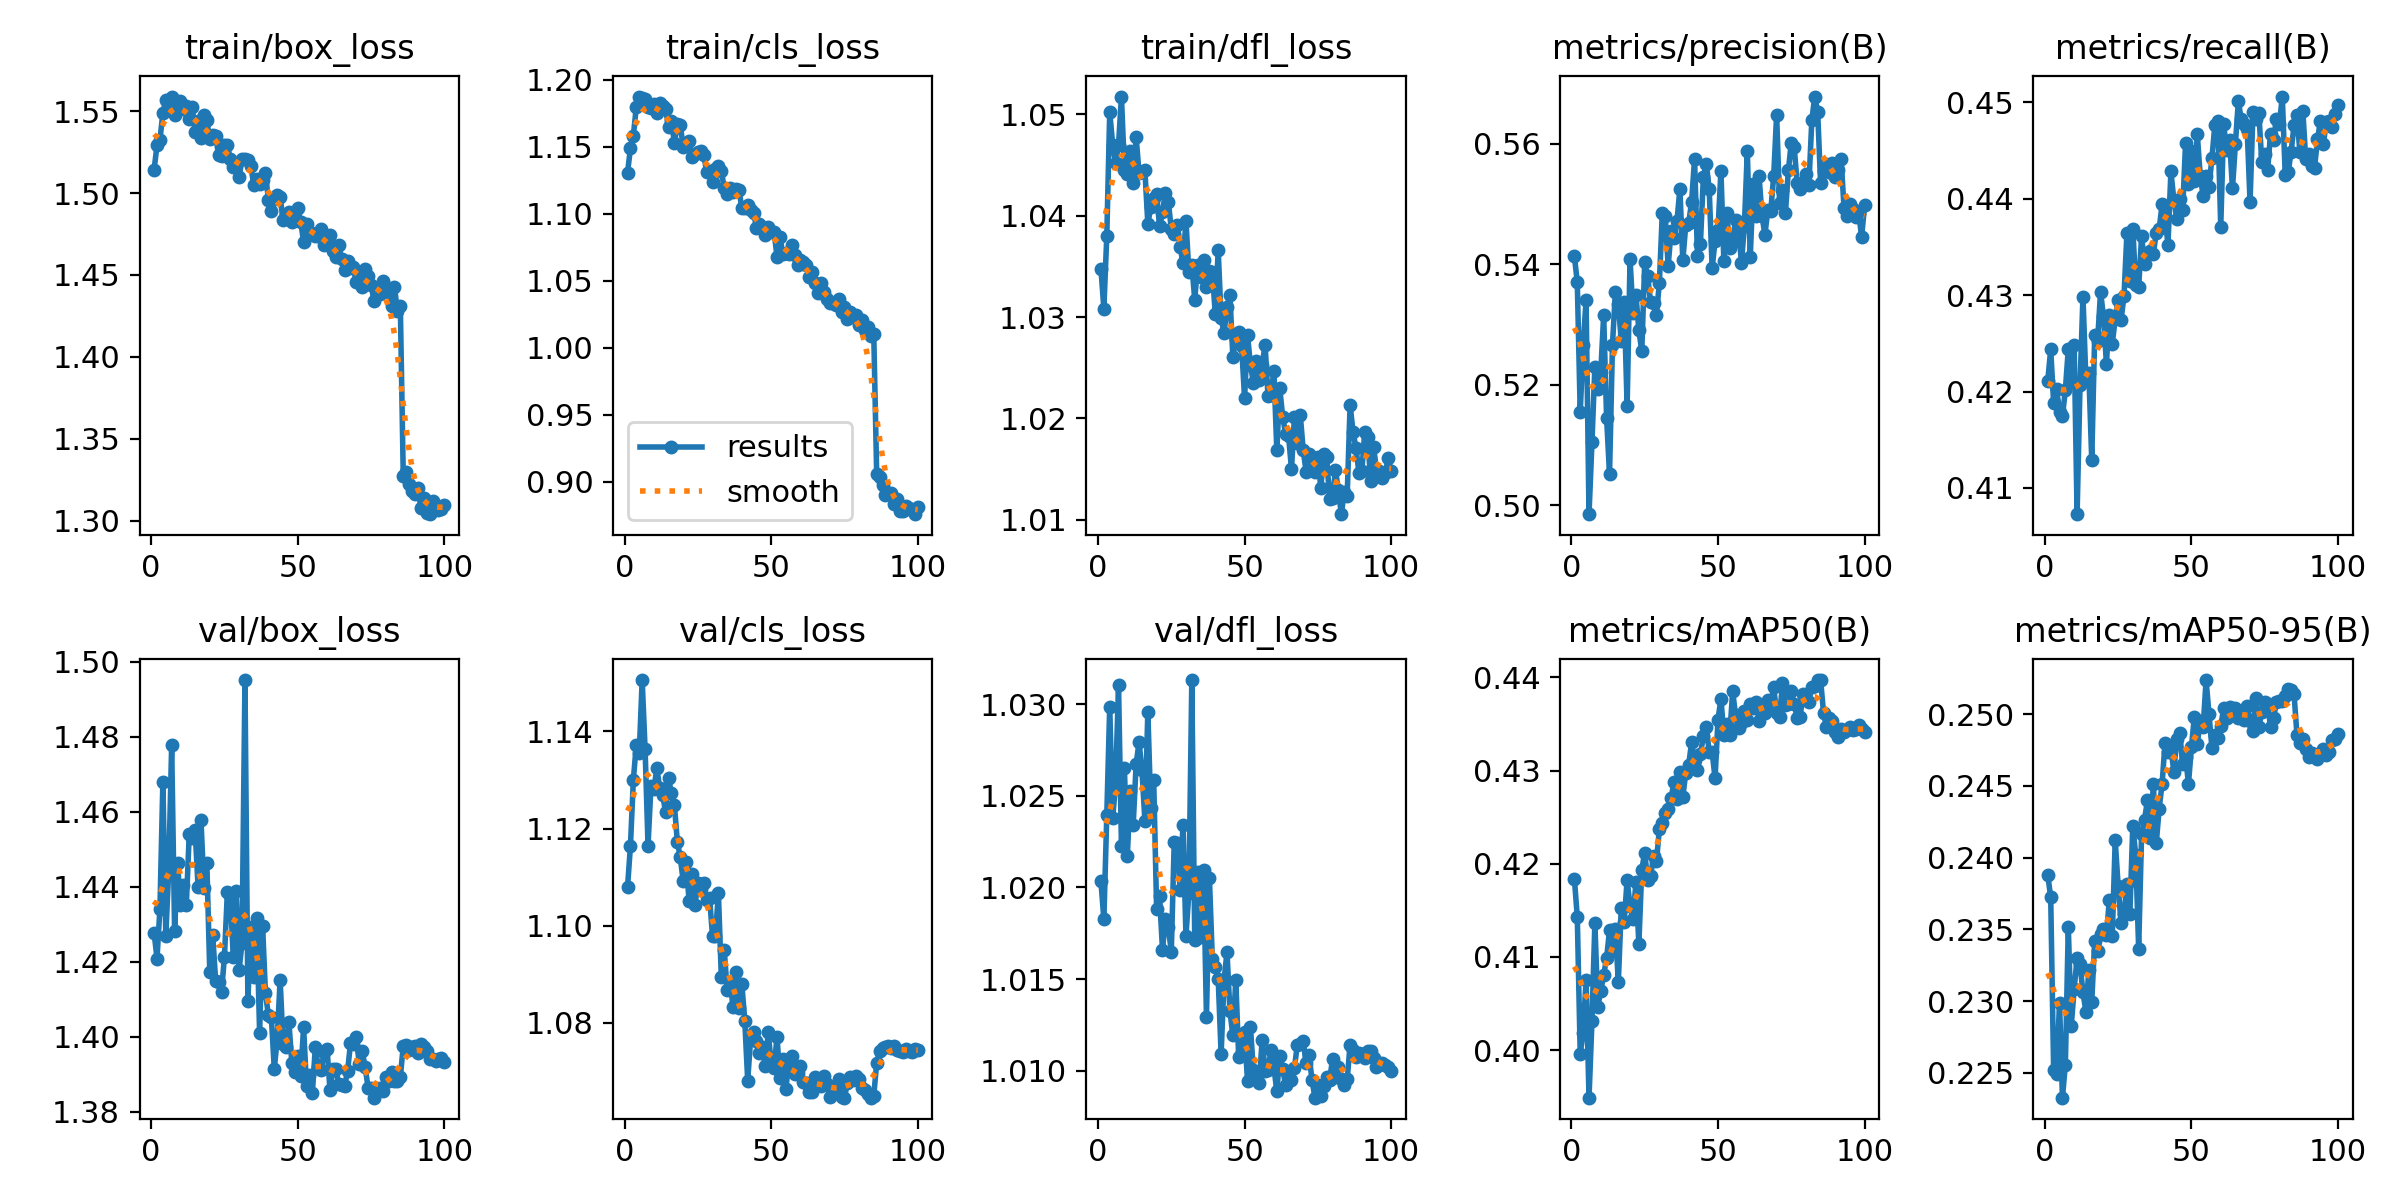

The data file committed next to this chart (first rows):
epoch, time, train/box_loss, train/cls_loss, train/dfl_loss, metrics/precision(B), metrics/recall(B), metrics/mAP50(B), metrics/mAP50-95(B), val/box_loss, val/cls_loss, val/dfl_loss, lr/pg0, lr/pg1, lr/pg2
1, 109.1, 1.514, 1.13, 1.035, 0.5413, 0.4211, 0.4184, 0.2388, 1.428, 1.108, 1.02, 0.001663, 0.001663, 0.0684
2, 212.7, 1.529, 1.149, 1.031, 0.537, 0.4244, 0.4143, 0.2372, 1.421, 1.116, 1.018, 0.003329, 0.003329, 0.03673
3, 314.5, 1.533, 1.158, 1.038, 0.5154, 0.4188, 0.3996, 0.2252, 1.434, 1.13, 1.024, 0.004992, 0.004992, 0.00506
4, 416.2, 1.549, 1.18, 1.05, 0.5266, 0.4203, 0.4018, 0.2249, 1.468, 1.137, 1.03, 0.004989, 0.004989, 0.004989
5, 518.1, 1.557, 1.187, 1.047, 0.534, 0.4179, 0.4076, 0.2299, 1.427, 1.135, 1.024, 0.004981, 0.004981, 0.004981
6, 619.6, 1.556, 1.187, 1.045, 0.4985, 0.4174, 0.3949, 0.2233, 1.445, 1.151, 1.026, 0.004971, 0.004971, 0.004971
7, 721.4, 1.559, 1.186, 1.047, 0.5104, 0.4202, 0.4031, 0.2256, 1.478, 1.136, 1.031, 0.004958, 0.004958, 0.004958
8, 822.6, 1.548, 1.179, 1.052, 0.523, 0.4244, 0.4137, 0.2352, 1.428, 1.117, 1.022, 0.004943, 0.004943, 0.004943
9, 924.2, 1.552, 1.179, 1.045, 0.5192, 0.421, 0.4047, 0.2283, 1.446, 1.129, 1.027, 0.004925, 0.004925, 0.004925
10, 1026, 1.556, 1.182, 1.044, 0.522, 0.4248, 0.4063, 0.2308, 1.435, 1.128, 1.022, 0.004906, 0.004906, 0.004906
11, 1127, 1.551, 1.175, 1.046, 0.5315, 0.4073, 0.4081, 0.233, 1.44, 1.132, 1.025, 0.004884, 0.004884, 0.004884
12, 1229, 1.553, 1.183, 1.043, 0.5145, 0.4207, 0.4099, 0.2326, 1.435, 1.128, 1.023, 0.00486, 0.00486, 0.00486
13, 1330, 1.545, 1.181, 1.048, 0.5051, 0.4299, 0.4129, 0.2306, 1.454, 1.127, 1.027, 0.004833, 0.004833, 0.004833
14, 1431, 1.553, 1.178, 1.044, 0.5266, 0.4212, 0.4106, 0.2293, 1.453, 1.123, 1.028, 0.004805, 0.004805, 0.004805
15, 1532, 1.537, 1.165, 1.044, 0.5355, 0.4219, 0.413, 0.2322, 1.455, 1.13, 1.026, 0.004774, 0.004774, 0.004774
16, 1634, 1.544, 1.169, 1.044, 0.5335, 0.4129, 0.4073, 0.2299, 1.44, 1.127, 1.024, 0.004741, 0.004741, 0.004741
17, 1735, 1.534, 1.153, 1.039, 0.5273, 0.4258, 0.4153, 0.2342, 1.458, 1.125, 1.03, 0.004706, 0.004706, 0.004706
18, 1837, 1.547, 1.167, 1.041, 0.5337, 0.4253, 0.4137, 0.2335, 1.44, 1.117, 1.024, 0.004669, 0.004669, 0.004669
19, 1939, 1.544, 1.166, 1.042, 0.5164, 0.4303, 0.4183, 0.2347, 1.446, 1.114, 1.026, 0.00463, 0.00463, 0.00463
20, 2040, 1.533, 1.15, 1.042, 0.5408, 0.4278, 0.4155, 0.235, 1.417, 1.109, 1.019, 0.004589, 0.004589, 0.004589
21, 2142, 1.536, 1.153, 1.039, 0.5319, 0.4229, 0.414, 0.2346, 1.427, 1.113, 1.02, 0.004546, 0.004546, 0.004546
22, 2244, 1.535, 1.154, 1.04, 0.535, 0.4279, 0.418, 0.2371, 1.415, 1.105, 1.017, 0.004502, 0.004502, 0.004502
23, 2346, 1.523, 1.143, 1.042, 0.5291, 0.425, 0.4114, 0.2346, 1.415, 1.111, 1.018, 0.004455, 0.004455, 0.004455
24, 2447, 1.522, 1.145, 1.041, 0.5255, 0.4275, 0.4194, 0.2412, 1.412, 1.104, 1.018, 0.004407, 0.004407, 0.004407
25, 2549, 1.529, 1.146, 1.039, 0.5403, 0.4295, 0.4212, 0.238, 1.421, 1.109, 1.016, 0.004356, 0.004356, 0.004356
26, 2651, 1.53, 1.147, 1.038, 0.538, 0.4274, 0.4182, 0.2354, 1.439, 1.108, 1.022, 0.004304, 0.004304, 0.004304
27, 2752, 1.521, 1.144, 1.039, 0.5337, 0.4299, 0.4187, 0.236, 1.438, 1.109, 1.022, 0.004251, 0.004251, 0.004251
28, 2854, 1.516, 1.131, 1.037, 0.5335, 0.4364, 0.4208, 0.2382, 1.421, 1.105, 1.02, 0.004196, 0.004196, 0.004196
29, 2956, 1.517, 1.132, 1.035, 0.5316, 0.4314, 0.4203, 0.2361, 1.439, 1.106, 1.023, 0.004139, 0.004139, 0.004139
30, 3057, 1.51, 1.124, 1.039, 0.5369, 0.4369, 0.4237, 0.2422, 1.418, 1.098, 1.017, 0.004081, 0.004081, 0.004081
31, 3159, 1.521, 1.133, 1.034, 0.5485, 0.431, 0.4244, 0.2402, 1.425, 1.098, 1.02, 0.004021, 0.004021, 0.004021
32, 3261, 1.52, 1.136, 1.035, 0.548, 0.4308, 0.4254, 0.2336, 1.495, 1.107, 1.031, 0.00396, 0.00396, 0.00396
33, 3363, 1.52, 1.132, 1.032, 0.5397, 0.4361, 0.4259, 0.2416, 1.41, 1.089, 1.017, 0.003898, 0.003898, 0.003898
34, 3465, 1.517, 1.119, 1.035, 0.5456, 0.4332, 0.4271, 0.2427, 1.429, 1.095, 1.021, 0.003834, 0.003834, 0.003834
35, 3567, 1.505, 1.115, 1.034, 0.5444, 0.4344, 0.4287, 0.244, 1.416, 1.087, 1.017, 0.003769, 0.003769, 0.003769
36, 3668, 1.509, 1.119, 1.036, 0.5471, 0.4346, 0.4269, 0.2413, 1.432, 1.088, 1.021, 0.003703, 0.003703, 0.003703
37, 3770, 1.506, 1.116, 1.033, 0.5525, 0.4342, 0.4298, 0.2451, 1.401, 1.083, 1.013, 0.003636, 0.003636, 0.003636
38, 3872, 1.508, 1.119, 1.035, 0.5406, 0.4365, 0.4272, 0.241, 1.43, 1.09, 1.021, 0.003568, 0.003568, 0.003568
39, 3973, 1.512, 1.118, 1.034, 0.5464, 0.4368, 0.4298, 0.2434, 1.412, 1.083, 1.016, 0.003499, 0.003499, 0.003499
40, 4075, 1.496, 1.105, 1.03, 0.5468, 0.4394, 0.4306, 0.2452, 1.406, 1.088, 1.016, 0.003429, 0.003429, 0.003429
41, 4177, 1.489, 1.104, 1.037, 0.5504, 0.4381, 0.433, 0.248, 1.405, 1.08, 1.015, 0.003359, 0.003359, 0.003359
42, 4279, 1.497, 1.106, 1.03, 0.5575, 0.4352, 0.4311, 0.2474, 1.391, 1.068, 1.011, 0.003288, 0.003288, 0.003288
43, 4380, 1.499, 1.103, 1.028, 0.5414, 0.4428, 0.4301, 0.2477, 1.399, 1.077, 1.015, 0.003216, 0.003216, 0.003216
44, 4482, 1.498, 1.101, 1.031, 0.5434, 0.4399, 0.4317, 0.246, 1.415, 1.078, 1.016, 0.003143, 0.003143, 0.003143
45, 4584, 1.483, 1.09, 1.032, 0.5544, 0.4379, 0.4337, 0.2483, 1.398, 1.076, 1.013, 0.00307, 0.00307, 0.00307
46, 4686, 1.488, 1.092, 1.026, 0.5566, 0.44, 0.4347, 0.2487, 1.397, 1.074, 1.012, 0.002997, 0.002997, 0.002997
47, 4787, 1.488, 1.09, 1.028, 0.5525, 0.4388, 0.432, 0.2466, 1.404, 1.075, 1.015, 0.002923, 0.002923, 0.002923
48, 4889, 1.482, 1.084, 1.029, 0.5393, 0.4457, 0.432, 0.247, 1.393, 1.071, 1.011, 0.002849, 0.002849, 0.002849
49, 4991, 1.488, 1.09, 1.027, 0.5438, 0.4415, 0.4292, 0.2452, 1.391, 1.078, 1.011, 0.002774, 0.002774, 0.002774
50, 5093, 1.491, 1.087, 1.022, 0.5457, 0.4449, 0.4355, 0.2477, 1.395, 1.072, 1.012, 0.0027, 0.0027, 0.0027
51, 5195, 1.483, 1.087, 1.028, 0.5555, 0.4418, 0.4377, 0.2498, 1.389, 1.071, 1.009, 0.002625, 0.002625, 0.002625
52, 5296, 1.47, 1.068, 1.025, 0.5405, 0.4467, 0.4338, 0.2479, 1.403, 1.077, 1.012, 0.00255, 0.00255, 0.00255
53, 5398, 1.481, 1.082, 1.024, 0.5485, 0.4424, 0.435, 0.2495, 1.387, 1.069, 1.01, 0.002476, 0.002476, 0.002476
54, 5500, 1.476, 1.07, 1.026, 0.5427, 0.4403, 0.4338, 0.2491, 1.39, 1.073, 1.01, 0.002401, 0.002401, 0.002401
55, 5602, 1.476, 1.071, 1.024, 0.5437, 0.4424, 0.4385, 0.2524, 1.385, 1.066, 1.009, 0.002327, 0.002327, 0.002327
56, 5704, 1.474, 1.07, 1.025, 0.5474, 0.4412, 0.4359, 0.25, 1.397, 1.071, 1.012, 0.002253, 0.002253, 0.002253
57, 5805, 1.474, 1.076, 1.027, 0.5459, 0.4442, 0.4346, 0.2476, 1.392, 1.073, 1.01, 0.00218, 0.00218, 0.00218
58, 5907, 1.478, 1.069, 1.022, 0.5402, 0.4477, 0.4351, 0.2486, 1.391, 1.069, 1.01, 0.002107, 0.002107, 0.002107
59, 6009, 1.468, 1.062, 1.022, 0.5464, 0.4481, 0.4364, 0.2483, 1.396, 1.07, 1.011, 0.002034, 0.002034, 0.002034
60, 6111, 1.47, 1.066, 1.025, 0.5588, 0.4371, 0.4354, 0.2492, 1.397, 1.071, 1.01, 0.001962, 0.001962, 0.001962
... 40 more rows
